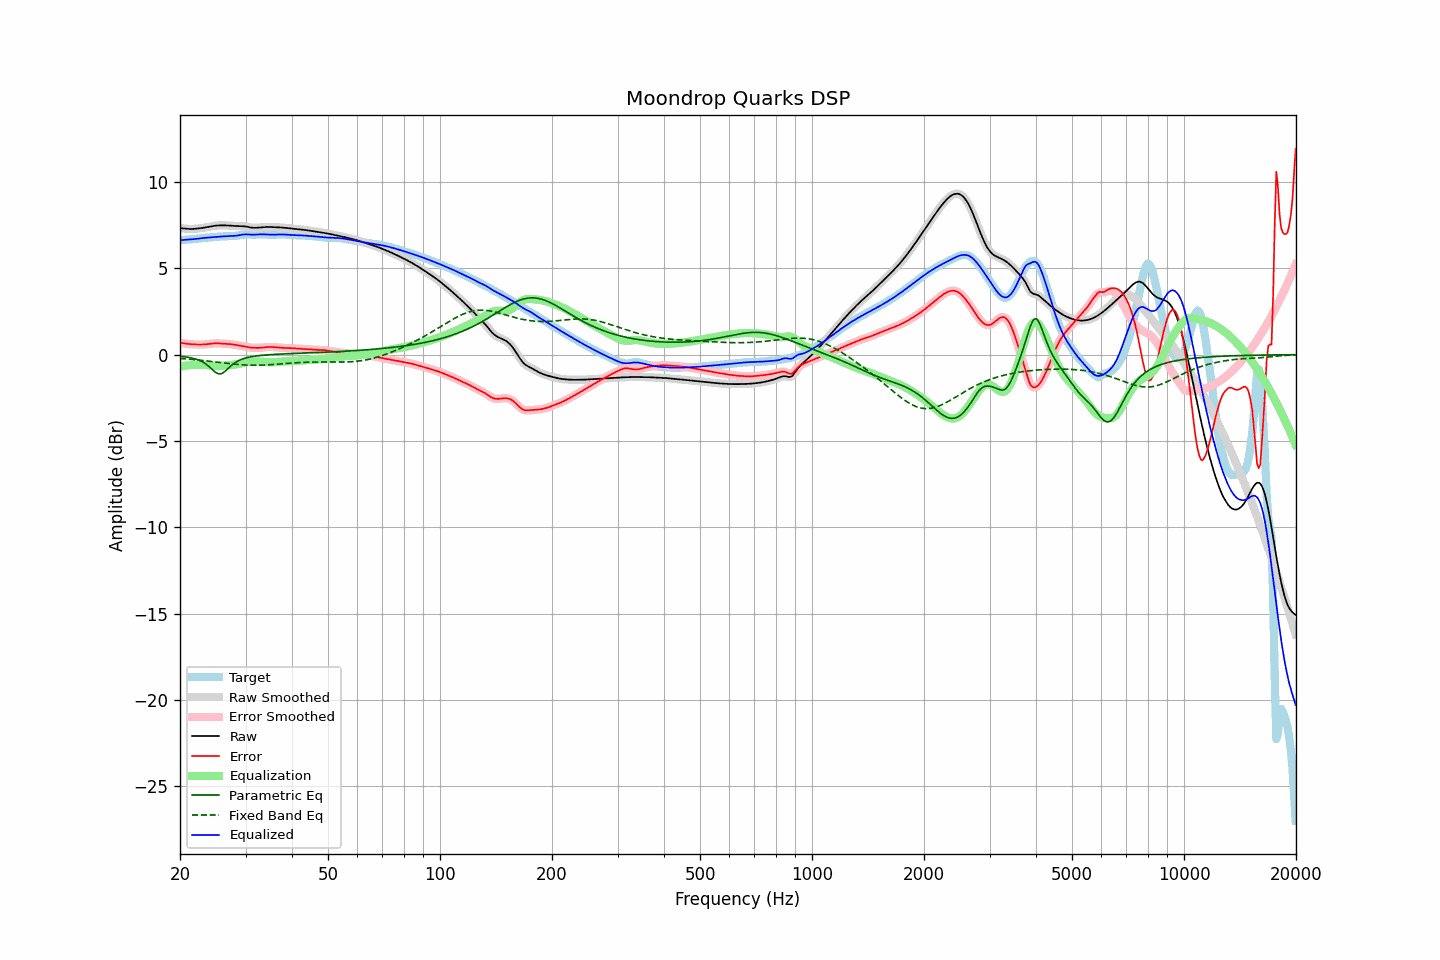

Source data for this figure (header and first rows):
frequency, raw, error, smoothed, error_smoothed, equalization, parametric_eq, fixed_band_eq, equalized_raw, equalized_smoothed, target
20.00, 7.32, 0.70, 7.32, 0.70, -0.70, -0.10, -0.22, 6.62, 6.62, 6.62
20.20, 7.32, 0.68, 7.31, 0.68, -0.68, -0.11, -0.23, 6.63, 6.63, 6.63
20.40, 7.31, 0.66, 7.31, 0.66, -0.66, -0.12, -0.23, 6.64, 6.64, 6.64
20.61, 7.30, 0.64, 7.30, 0.65, -0.65, -0.13, -0.24, 6.65, 6.65, 6.65
20.81, 7.29, 0.63, 7.29, 0.63, -0.63, -0.14, -0.25, 6.66, 6.66, 6.66
21.02, 7.28, 0.62, 7.28, 0.62, -0.62, -0.15, -0.26, 6.66, 6.66, 6.66
21.23, 7.28, 0.61, 7.28, 0.61, -0.61, -0.17, -0.26, 6.67, 6.67, 6.67
21.44, 7.28, 0.60, 7.28, 0.60, -0.60, -0.19, -0.27, 6.68, 6.68, 6.68
21.66, 7.28, 0.60, 7.28, 0.60, -0.60, -0.21, -0.28, 6.68, 6.68, 6.68
21.87, 7.28, 0.59, 7.29, 0.59, -0.59, -0.23, -0.29, 6.69, 6.69, 6.69
22.09, 7.29, 0.59, 7.29, 0.59, -0.59, -0.26, -0.30, 6.71, 6.71, 6.70
22.31, 7.30, 0.59, 7.30, 0.59, -0.59, -0.29, -0.31, 6.72, 6.72, 6.72
22.54, 7.31, 0.58, 7.31, 0.58, -0.58, -0.33, -0.32, 6.73, 6.73, 6.73
22.76, 7.33, 0.59, 7.33, 0.59, -0.59, -0.37, -0.33, 6.74, 6.74, 6.74
22.99, 7.34, 0.59, 7.34, 0.59, -0.59, -0.42, -0.34, 6.75, 6.75, 6.75
23.22, 7.35, 0.59, 7.35, 0.59, -0.59, -0.48, -0.35, 6.76, 6.76, 6.76
23.45, 7.37, 0.60, 7.37, 0.60, -0.60, -0.54, -0.36, 6.77, 6.77, 6.77
23.69, 7.39, 0.61, 7.39, 0.61, -0.61, -0.61, -0.37, 6.78, 6.78, 6.78
23.92, 7.40, 0.62, 7.40, 0.62, -0.62, -0.68, -0.38, 6.78, 6.78, 6.78
24.16, 7.42, 0.63, 7.42, 0.63, -0.63, -0.77, -0.39, 6.79, 6.79, 6.79
24.40, 7.44, 0.64, 7.44, 0.64, -0.64, -0.86, -0.40, 6.80, 6.80, 6.80
24.65, 7.45, 0.65, 7.45, 0.65, -0.64, -0.94, -0.41, 6.81, 6.81, 6.81
24.89, 7.47, 0.65, 7.47, 0.65, -0.65, -1.02, -0.42, 6.82, 6.82, 6.81
25.14, 7.48, 0.65, 7.48, 0.65, -0.65, -1.07, -0.43, 6.82, 6.83, 6.82
25.39, 7.48, 0.65, 7.48, 0.65, -0.65, -1.12, -0.44, 6.83, 6.83, 6.83
25.65, 7.49, 0.65, 7.49, 0.65, -0.65, -1.11, -0.46, 6.84, 6.84, 6.84
25.91, 7.49, 0.64, 7.49, 0.64, -0.65, -1.10, -0.47, 6.84, 6.84, 6.84
26.16, 7.49, 0.64, 7.49, 0.64, -0.64, -1.03, -0.48, 6.85, 6.85, 6.85
26.43, 7.49, 0.63, 7.49, 0.63, -0.63, -0.97, -0.49, 6.85, 6.85, 6.85
26.69, 7.48, 0.63, 7.48, 0.63, -0.63, -0.88, -0.50, 6.85, 6.85, 6.86
26.96, 7.48, 0.62, 7.48, 0.62, -0.62, -0.79, -0.51, 6.86, 6.86, 6.86
27.23, 7.47, 0.61, 7.47, 0.61, -0.61, -0.71, -0.52, 6.86, 6.86, 6.86
27.50, 7.46, 0.60, 7.46, 0.60, -0.60, -0.62, -0.53, 6.86, 6.86, 6.86
27.77, 7.46, 0.59, 7.46, 0.59, -0.59, -0.55, -0.54, 6.87, 6.87, 6.87
28.05, 7.45, 0.58, 7.45, 0.58, -0.58, -0.48, -0.55, 6.88, 6.88, 6.88
28.33, 7.45, 0.56, 7.45, 0.56, -0.56, -0.42, -0.56, 6.89, 6.89, 6.89
28.62, 7.45, 0.54, 7.45, 0.54, -0.54, -0.37, -0.57, 6.90, 6.90, 6.90
28.90, 7.45, 0.53, 7.45, 0.53, -0.53, -0.32, -0.58, 6.92, 6.92, 6.92
29.19, 7.44, 0.51, 7.44, 0.51, -0.51, -0.28, -0.58, 6.94, 6.94, 6.94
29.48, 7.44, 0.49, 7.44, 0.49, -0.49, -0.25, -0.59, 6.95, 6.95, 6.95
29.78, 7.43, 0.47, 7.43, 0.47, -0.47, -0.22, -0.60, 6.96, 6.96, 6.96
30.08, 7.42, 0.45, 7.42, 0.45, -0.45, -0.19, -0.60, 6.97, 6.97, 6.97
30.38, 7.40, 0.44, 7.40, 0.44, -0.44, -0.17, -0.61, 6.96, 6.96, 6.97
30.68, 7.38, 0.42, 7.38, 0.42, -0.42, -0.15, -0.61, 6.96, 6.96, 6.96
30.99, 7.36, 0.41, 7.36, 0.41, -0.41, -0.13, -0.61, 6.95, 6.95, 6.95
31.30, 7.35, 0.40, 7.35, 0.40, -0.40, -0.11, -0.61, 6.95, 6.95, 6.95
31.61, 7.34, 0.40, 7.34, 0.40, -0.40, -0.10, -0.61, 6.95, 6.95, 6.95
31.93, 7.34, 0.39, 7.34, 0.39, -0.39, -0.08, -0.61, 6.95, 6.95, 6.95
32.24, 7.35, 0.39, 7.35, 0.39, -0.39, -0.07, -0.61, 6.96, 6.96, 6.96
32.57, 7.36, 0.39, 7.36, 0.39, -0.40, -0.06, -0.61, 6.96, 6.96, 6.97
32.89, 7.37, 0.40, 7.37, 0.40, -0.40, -0.05, -0.61, 6.96, 6.96, 6.97
33.22, 7.38, 0.40, 7.38, 0.41, -0.41, -0.04, -0.61, 6.97, 6.97, 6.97
33.55, 7.38, 0.42, 7.38, 0.42, -0.42, -0.03, -0.60, 6.97, 6.97, 6.97
33.89, 7.39, 0.43, 7.39, 0.43, -0.43, -0.02, -0.60, 6.96, 6.96, 6.96
34.23, 7.39, 0.44, 7.39, 0.44, -0.43, -0.01, -0.59, 6.96, 6.96, 6.95
34.57, 7.39, 0.45, 7.39, 0.45, -0.44, -0.01, -0.59, 6.95, 6.95, 6.95
34.92, 7.39, 0.45, 7.39, 0.45, -0.44, -0.00, -0.58, 6.95, 6.95, 6.94
35.27, 7.39, 0.44, 7.39, 0.44, -0.44, 0.01, -0.58, 6.95, 6.95, 6.94
35.62, 7.38, 0.44, 7.38, 0.44, -0.44, 0.01, -0.57, 6.94, 6.95, 6.95
35.97, 7.38, 0.43, 7.38, 0.43, -0.43, 0.02, -0.56, 6.95, 6.95, 6.95
... 635 more rows
